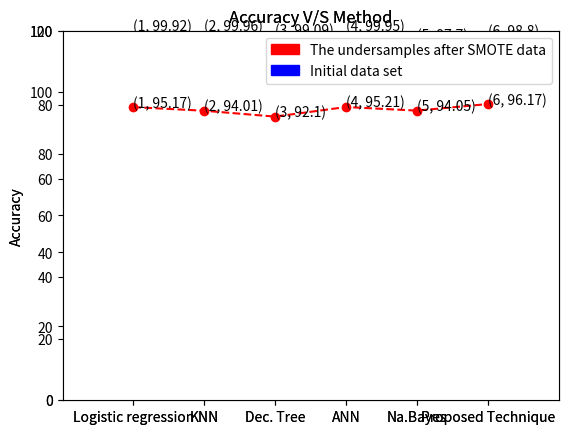

Python code for this plot:
import matplotlib.pyplot as plt
import matplotlib.patches as mpatches
objects=("Logistic regression","KNN","Dec. Tree","ANN","Na.Bayes","Proposed Technique")
x=[1,2,3,4,5,6]
y=[99.92,99.96,99.09,99.95,97.7,98.80]
fig=plt.figure()
ax = fig.add_subplot(111)
plt.plot(x,y,linestyle='--', marker='o', color='b')
plt.axis([0,7,0,100])
plt.xticks(x, objects)
plt.ylabel('Accuracy')
plt.title('Accuracy V/S Method')
for xy in zip(x, y):                                       
    ax.annotate('(%s, %s)' % xy, xy=xy, textcoords='data') 
x1=[1,2,3,4,5,6]
y1=[95.17,94.01,92.1,95.21,94.05,96.17]
ax2 = fig.add_subplot(111)
plt.plot(x1,y1,linestyle='--', marker='o', color='r')
plt.axis([0,7,0,120])
plt.xticks(x1, objects)
plt.ylabel('Accuracy')
plt.title('Accuracy V/S Method')
for xy in zip(x1, y1):                                       # <--
    ax2.annotate('(%s, %s)' % xy, xy=xy, textcoords='data') # <--
blue_patch = mpatches.Patch(color='blue', label='Initial data set')  
red_patch = mpatches.Patch(color='red', label='The undersamples after SMOTE data')
plt.legend(handles=[red_patch,blue_patch])
plt.show()